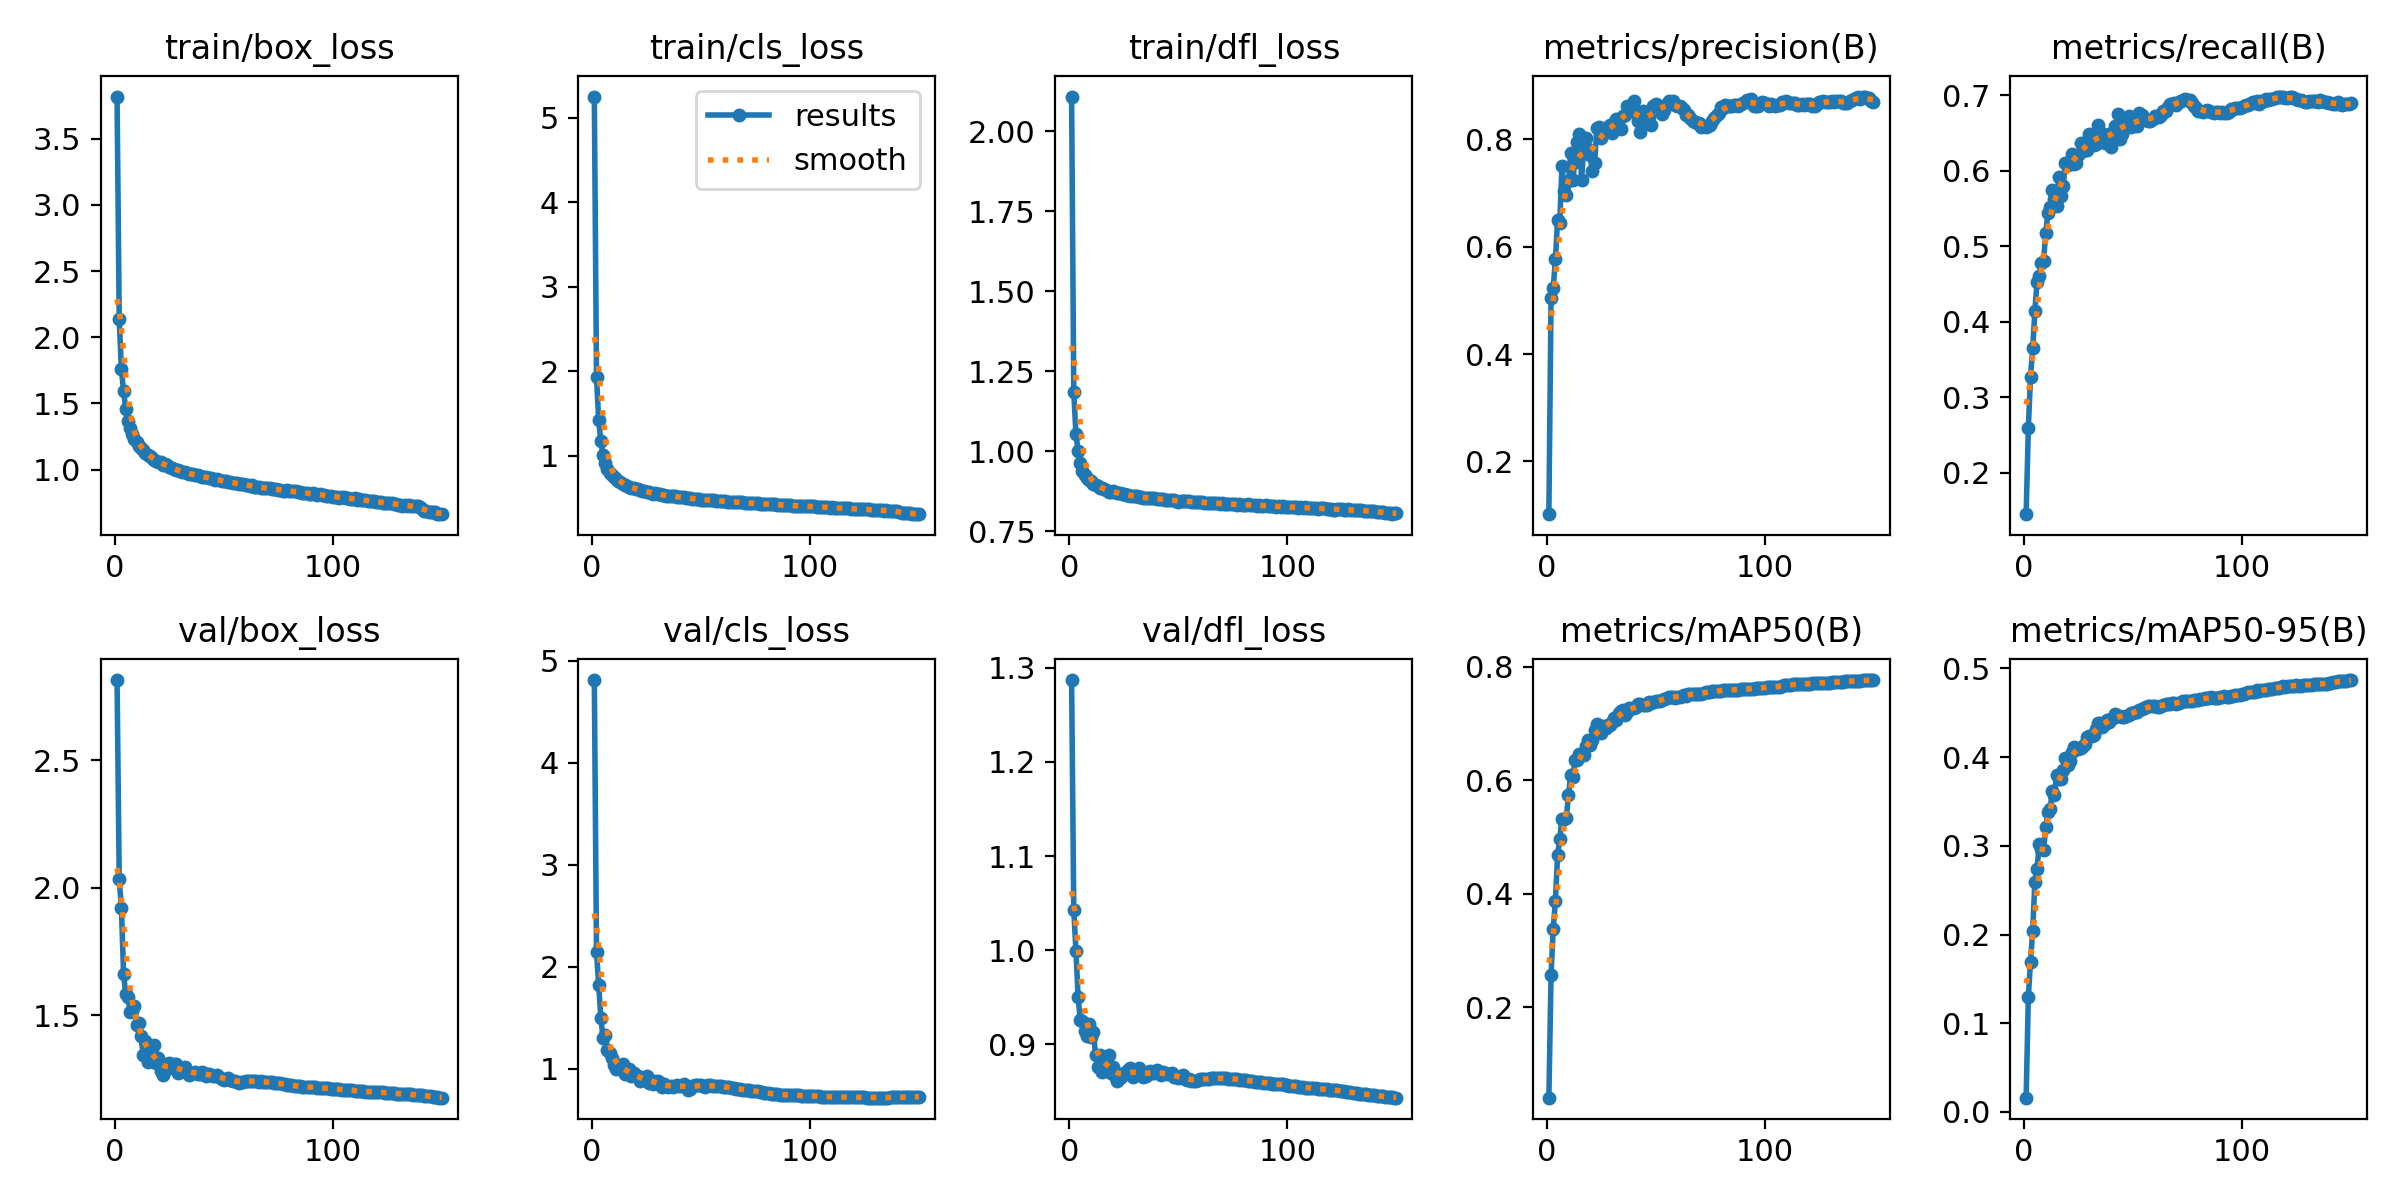

Source data for this figure (header and first rows):
epoch, train/box_loss, train/cls_loss, train/dfl_loss, metrics/precision(B), metrics/recall(B), metrics/mAP50(B), metrics/mAP50-95(B), val/box_loss, val/cls_loss, val/dfl_loss, lr/pg0, lr/pg1, lr/pg2
1, 3.819, 5.252, 2.109, 0.1016, 0.1448, 0.0406, 0.0161, 2.816, 4.809, 1.287, 0.07003, 0.00333, 0.00333
2, 2.135, 1.933, 1.185, 0.5042, 0.2588, 0.2576, 0.1298, 2.033, 2.144, 1.043, 0.03998, 0.006619, 0.006619
3, 1.757, 1.424, 1.053, 0.5236, 0.3268, 0.3381, 0.1693, 1.922, 1.823, 0.9992, 0.009897, 0.009865, 0.009865
4, 1.591, 1.172, 0.9997, 0.5764, 0.365, 0.3875, 0.2044, 1.66, 1.5, 0.9499, 0.009802, 0.009802, 0.009802
5, 1.455, 1.005, 0.9623, 0.6507, 0.4139, 0.4681, 0.2597, 1.581, 1.298, 0.9259, 0.009736, 0.009736, 0.009736
6, 1.369, 0.9104, 0.9393, 0.6449, 0.4524, 0.4957, 0.2742, 1.572, 1.335, 0.9253, 0.00967, 0.00967, 0.00967
7, 1.316, 0.8475, 0.9249, 0.7502, 0.4604, 0.5323, 0.3016, 1.511, 1.187, 0.914, 0.009604, 0.009604, 0.009604
8, 1.266, 0.7996, 0.9162, 0.7039, 0.4774, 0.5311, 0.2959, 1.518, 1.159, 0.9094, 0.009538, 0.009538, 0.009538
9, 1.231, 0.7745, 0.909, 0.6959, 0.4807, 0.533, 0.2958, 1.537, 1.101, 0.9222, 0.009472, 0.009472, 0.009472
10, 1.212, 0.7516, 0.906, 0.7232, 0.5179, 0.5736, 0.3207, 1.461, 1.036, 0.9078, 0.009406, 0.009406, 0.009406
11, 1.18, 0.7257, 0.898, 0.7753, 0.5437, 0.61, 0.3377, 1.471, 0.9983, 0.9136, 0.00934, 0.00934, 0.00934
12, 1.163, 0.7071, 0.8942, 0.725, 0.5516, 0.6062, 0.3411, 1.418, 1.019, 0.8893, 0.009274, 0.009274, 0.009274
13, 1.149, 0.6918, 0.891, 0.7587, 0.5747, 0.6355, 0.3621, 1.343, 1, 0.876, 0.009208, 0.009208, 0.009208
14, 1.122, 0.6668, 0.886, 0.7958, 0.5628, 0.635, 0.3571, 1.397, 1.051, 0.8885, 0.009142, 0.009142, 0.009142
15, 1.11, 0.6596, 0.8839, 0.8103, 0.5532, 0.6465, 0.3803, 1.315, 0.9483, 0.8704, 0.009076, 0.009076, 0.009076
16, 1.101, 0.6493, 0.881, 0.724, 0.5915, 0.6462, 0.3751, 1.363, 0.9841, 0.8822, 0.00901, 0.00901, 0.00901
17, 1.085, 0.6335, 0.8788, 0.7854, 0.5662, 0.6445, 0.3752, 1.35, 1.002, 0.8784, 0.008944, 0.008944, 0.008944
18, 1.074, 0.6198, 0.8732, 0.803, 0.5799, 0.6611, 0.3858, 1.382, 0.9291, 0.8888, 0.008878, 0.008878, 0.008878
19, 1.065, 0.6156, 0.8724, 0.7816, 0.6105, 0.6705, 0.3991, 1.31, 0.9578, 0.8694, 0.008812, 0.008812, 0.008812
20, 1.058, 0.6071, 0.8743, 0.7701, 0.6079, 0.6628, 0.3916, 1.332, 0.9311, 0.8756, 0.008746, 0.008746, 0.008746
21, 1.057, 0.6099, 0.8733, 0.7416, 0.6134, 0.6703, 0.3961, 1.282, 0.9264, 0.867, 0.00868, 0.00868, 0.00868
22, 1.037, 0.5932, 0.8692, 0.7555, 0.6216, 0.6876, 0.4062, 1.264, 0.8762, 0.8618, 0.008614, 0.008614, 0.008614
23, 1.038, 0.589, 0.8691, 0.8205, 0.6091, 0.6988, 0.4114, 1.287, 0.8969, 0.8645, 0.008548, 0.008548, 0.008548
24, 1.033, 0.5837, 0.8664, 0.8228, 0.6099, 0.6867, 0.4095, 1.29, 0.9095, 0.8671, 0.008482, 0.008482, 0.008482
25, 1.016, 0.5742, 0.8652, 0.8019, 0.6204, 0.6839, 0.4088, 1.312, 0.93, 0.8695, 0.008416, 0.008416, 0.008416
26, 1.015, 0.569, 0.8642, 0.8115, 0.6366, 0.696, 0.4105, 1.301, 0.8631, 0.8711, 0.00835, 0.00835, 0.00835
27, 1.007, 0.5617, 0.8646, 0.8152, 0.6261, 0.6926, 0.4126, 1.306, 0.8768, 0.8733, 0.008284, 0.008284, 0.008284
28, 0.9957, 0.5538, 0.8603, 0.8231, 0.6325, 0.6978, 0.4152, 1.31, 0.8523, 0.8745, 0.008218, 0.008218, 0.008218
29, 0.9954, 0.5554, 0.8604, 0.8268, 0.6273, 0.6979, 0.4224, 1.273, 0.8789, 0.8659, 0.008152, 0.008152, 0.008152
30, 0.9898, 0.5509, 0.8608, 0.8122, 0.6489, 0.7019, 0.4233, 1.275, 0.8829, 0.8687, 0.008086, 0.008086, 0.008086
31, 0.9852, 0.5438, 0.8591, 0.8257, 0.638, 0.7092, 0.4241, 1.288, 0.8511, 0.8732, 0.00802, 0.00802, 0.00802
32, 0.9784, 0.5376, 0.8579, 0.8387, 0.6334, 0.7055, 0.4244, 1.295, 0.8172, 0.8749, 0.007954, 0.007954, 0.007954
33, 0.9762, 0.5387, 0.8566, 0.8377, 0.6358, 0.7179, 0.432, 1.278, 0.8461, 0.8687, 0.007888, 0.007888, 0.007888
34, 0.9645, 0.5276, 0.8545, 0.8199, 0.6604, 0.7224, 0.438, 1.266, 0.835, 0.8655, 0.007822, 0.007822, 0.007822
35, 0.9643, 0.5277, 0.8542, 0.8432, 0.6509, 0.7239, 0.4388, 1.269, 0.8227, 0.8662, 0.007756, 0.007756, 0.007756
36, 0.9681, 0.5286, 0.8539, 0.8449, 0.6434, 0.7153, 0.4341, 1.274, 0.8311, 0.8707, 0.00769, 0.00769, 0.00769
37, 0.958, 0.5196, 0.8537, 0.8626, 0.6371, 0.7203, 0.4371, 1.276, 0.8238, 0.8713, 0.007624, 0.007624, 0.007624
38, 0.9567, 0.521, 0.8535, 0.8583, 0.6455, 0.7277, 0.4423, 1.27, 0.8313, 0.8697, 0.007558, 0.007558, 0.007558
39, 0.9521, 0.5167, 0.8528, 0.8529, 0.649, 0.7269, 0.4393, 1.269, 0.8365, 0.8694, 0.007492, 0.007492, 0.007492
40, 0.9445, 0.5118, 0.8514, 0.871, 0.6315, 0.7268, 0.443, 1.276, 0.8343, 0.8727, 0.007426, 0.007426, 0.007426
41, 0.9418, 0.5104, 0.8509, 0.85, 0.6469, 0.7281, 0.4441, 1.272, 0.8336, 0.8708, 0.00736, 0.00736, 0.00736
42, 0.9448, 0.5082, 0.8513, 0.8344, 0.659, 0.7334, 0.4488, 1.262, 0.8468, 0.8678, 0.007294, 0.007294, 0.007294
43, 0.9345, 0.5038, 0.8497, 0.8145, 0.6754, 0.7336, 0.4465, 1.27, 0.8287, 0.8705, 0.007228, 0.007228, 0.007228
44, 0.9353, 0.5001, 0.8488, 0.8526, 0.6426, 0.7319, 0.4461, 1.263, 0.7922, 0.8695, 0.007162, 0.007162, 0.007162
45, 0.9313, 0.5013, 0.8484, 0.8436, 0.6487, 0.7317, 0.4449, 1.261, 0.803, 0.8685, 0.007096, 0.007096, 0.007096
46, 0.9238, 0.4899, 0.8476, 0.83, 0.6636, 0.7333, 0.4453, 1.263, 0.8271, 0.8684, 0.00703, 0.00703, 0.00703
47, 0.9253, 0.4953, 0.8489, 0.8409, 0.662, 0.7371, 0.4463, 1.266, 0.84, 0.8698, 0.006964, 0.006964, 0.006964
48, 0.9218, 0.4915, 0.8461, 0.8271, 0.6727, 0.7363, 0.4473, 1.255, 0.8432, 0.8657, 0.006898, 0.006898, 0.006898
49, 0.9153, 0.4892, 0.8448, 0.8623, 0.6582, 0.7381, 0.4493, 1.25, 0.839, 0.8657, 0.006832, 0.006832, 0.006832
50, 0.9105, 0.4831, 0.8429, 0.8658, 0.6599, 0.7387, 0.4501, 1.245, 0.8391, 0.8643, 0.006766, 0.006766, 0.006766
51, 0.9136, 0.4817, 0.8441, 0.8616, 0.6605, 0.7402, 0.4513, 1.25, 0.8276, 0.8664, 0.0067, 0.0067, 0.0067
52, 0.9044, 0.4792, 0.8443, 0.8627, 0.6587, 0.7388, 0.4511, 1.255, 0.8248, 0.8677, 0.006634, 0.006634, 0.006634
53, 0.9098, 0.4818, 0.8442, 0.8475, 0.6761, 0.742, 0.4531, 1.244, 0.8409, 0.8635, 0.006568, 0.006568, 0.006568
54, 0.8991, 0.4783, 0.8436, 0.8545, 0.6732, 0.7436, 0.4541, 1.24, 0.8402, 0.8627, 0.006502, 0.006502, 0.006502
55, 0.8949, 0.4736, 0.8431, 0.8668, 0.6685, 0.7454, 0.4551, 1.242, 0.8353, 0.8631, 0.006436, 0.006436, 0.006436
56, 0.8947, 0.4741, 0.842, 0.8712, 0.6667, 0.7463, 0.456, 1.236, 0.8348, 0.8615, 0.00637, 0.00637, 0.00637
57, 0.8915, 0.4685, 0.8407, 0.869, 0.6653, 0.7468, 0.4577, 1.235, 0.8319, 0.8612, 0.006304, 0.006304, 0.006304
58, 0.8882, 0.4653, 0.8417, 0.872, 0.6664, 0.7466, 0.4572, 1.237, 0.8299, 0.8617, 0.006238, 0.006238, 0.006238
59, 0.8923, 0.4699, 0.8424, 0.8636, 0.6691, 0.7455, 0.4576, 1.238, 0.8283, 0.862, 0.006172, 0.006172, 0.006172
60, 0.8818, 0.4625, 0.8412, 0.8621, 0.6721, 0.7464, 0.4577, 1.241, 0.8242, 0.8631, 0.006106, 0.006106, 0.006106
... 90 more rows
